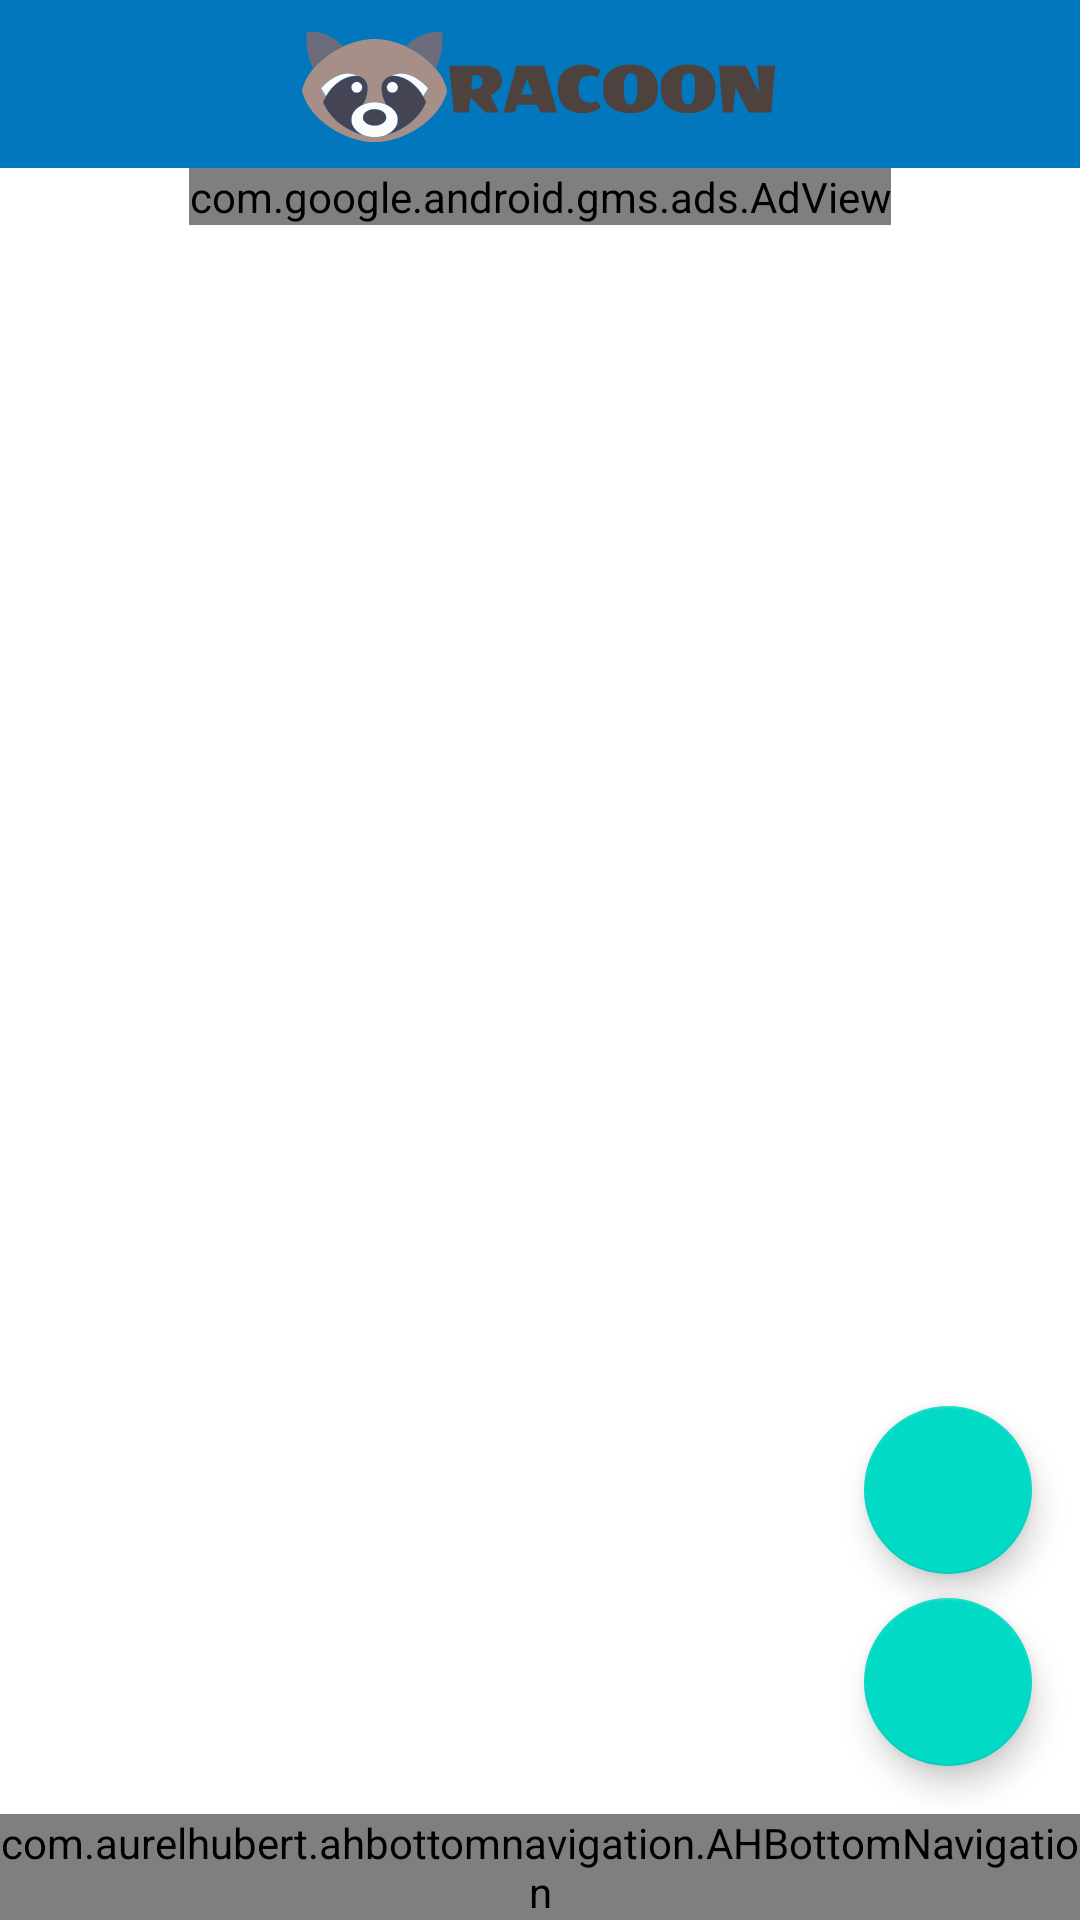

Reconstruct the res/layout file that produces this screen, plus the resources it refers to.
<!-- AndroidManifest.xml: application theme AppTheme -->
<!-- res/layout/activity_main.xml -->
<?xml version="1.0" encoding="utf-8"?>
<androidx.constraintlayout.widget.ConstraintLayout xmlns:android="http://schemas.android.com/apk/res/android"
    xmlns:app="http://schemas.android.com/apk/res-auto"
    xmlns:tools="http://schemas.android.com/tools"
    android:layout_width="match_parent"
    android:layout_height="match_parent"
    tools:context=".ui.base.MainActivity"
    android:id="@+id/main_root"
    android:background="@android:color/white">

    <RelativeLayout
        android:id="@+id/main_toolbar_layout"
        android:layout_width="match_parent"
        android:layout_height="?android:attr/actionBarSize"
        android:background="@color/colorPrimary">

        <ImageButton
            android:id="@+id/main_logout"
            android:layout_width="wrap_content"
            android:layout_height="wrap_content"
            app:srcCompat="@drawable/logout"
            android:layout_alignParentStart="true"
            android:background="?android:attr/selectableItemBackground"
            android:padding="16dp"/>

        <ImageView
            android:layout_width="wrap_content"
            android:layout_height="wrap_content"
            app:srcCompat="@drawable/toolbar_logo"/>

        <ImageButton
            android:id="@+id/main_settings"
            android:layout_width="wrap_content"
            android:layout_height="wrap_content"
            app:srcCompat="@drawable/settings"
            android:background="?android:attr/selectableItemBackground"
            android:padding="16dp"
            android:layout_alignParentEnd="true"/>

    </RelativeLayout>

    <com.google.android.gms.ads.AdView xmlns:ads="http://schemas.android.com/apk/res-auto"
        android:id="@+id/main_banner_ad"
        android:layout_width="wrap_content"
        android:layout_height="wrap_content"
        android:layout_alignParentBottom="true"
        android:layout_centerHorizontal="true"
        ads:adSize="BANNER"
        ads:adUnitId="ca-app-pub-3940256099942544/6300978111"
        ads:layout_constraintEnd_toEndOf="parent"
        ads:layout_constraintStart_toStartOf="parent"
        ads:layout_constraintTop_toBottomOf="@+id/main_toolbar_layout" />

    <FrameLayout
        android:id="@+id/main_fragment_container"
        android:layout_width="0dp"
        android:layout_height="0dp"
        app:layout_constraintBottom_toTopOf="@+id/main_bottom_nav_layout"
        app:layout_constraintEnd_toEndOf="parent"
        app:layout_constraintStart_toStartOf="parent"
        app:layout_constraintTop_toBottomOf="@+id/main_banner_ad" />

    <com.google.android.material.floatingactionbutton.FloatingActionButton
        android:id="@+id/main_secondary_fab"
        android:layout_width="wrap_content"
        android:layout_height="wrap_content"
        android:layout_marginBottom="8dp"
        android:layout_marginEnd="16dp"
        app:fabSize="normal"
        app:layout_constraintBottom_toTopOf="@+id/main_primary_fab"
        app:layout_constraintEnd_toEndOf="parent" />

    <com.google.android.material.floatingactionbutton.FloatingActionButton
        android:id="@+id/main_primary_fab"
        android:layout_width="wrap_content"
        android:layout_height="wrap_content"
        android:layout_marginBottom="16dp"
        android:layout_marginEnd="16dp"
        app:fabSize="normal"
        app:layout_constraintBottom_toTopOf="@+id/main_bottom_nav_layout"
        app:layout_constraintEnd_toEndOf="parent" />

    <RelativeLayout
        android:id="@+id/main_bottom_nav_layout"
        android:layout_width="match_parent"
        android:layout_height="wrap_content"
        app:layout_constraintBottom_toBottomOf="parent"
        app:layout_constraintEnd_toEndOf="parent"
        app:layout_constraintStart_toStartOf="parent">

        <com.aurelhubert.ahbottomnavigation.AHBottomNavigation
            android:id="@+id/main_bottom_navigation"
            android:layout_width="match_parent"
            app:elevation="4dp"
            android:layout_height="wrap_content" />

    </RelativeLayout>

</androidx.constraintlayout.widget.ConstraintLayout>
<!-- resources referenced by this layout -->
<resources>
  <color name="colorPrimary">#0277bd</color>
  <!-- drawable toolbar_logo: vector/xml drawable (drawable, 91804 chars, omitted) -->
  <style name="AppTheme" parent="Theme.MaterialComponents.Light.NoActionBar">
          
          <item name="colorPrimary">@color/colorPrimary</item>
          <item name="colorPrimaryDark">@color/colorPrimaryDark</item>
          <item name="colorAccent">@color/colorAccent</item>
          <item name="android:windowBackground">@color/colorBackground</item>
          <item name="android:buttonStyle">@style/ButtonStyle</item>
          <item name="textInputStyle">@style/TextInputLayoutStyle</item>
          <item name="android:editTextStyle">@style/EditTextStyle</item>
          <item name="android:textColorHint">@android:color/darker_gray</item>
          <item name="android:textColorSecondary">@android:color/white</item>
          <item name="android:homeAsUpIndicator">@drawable/back</item>
      </style>
  <color name="colorPrimaryDark">#004c8c</color>
  <color name="colorAccent">#725b53</color>
  <color name="colorBackground">#FAFAFA</color>
  <style name="ButtonStyle" parent="Widget.MaterialComponents.Button.UnelevatedButton">
          <item name="android:fontFamily">@font/inter_semibold</item>
          <item name="android:textSize">16sp</item>
      </style>
  <style name="TextInputLayoutStyle" parent="Widget.MaterialComponents.TextInputLayout.FilledBox">
          <item name="boxBackgroundColor">@null</item>
          <item name="boxStrokeWidth">0dp</item>
          <item name="boxStrokeWidthFocused">0dp</item>
      </style>
  <style name="EditTextStyle">
          <item name="android:background">@drawable/edittext_border</item>
          <item name="android:fontFamily">@font/inter_regular</item>
          <item name="android:textSize">14sp</item>
      </style>
  <!-- drawable back (drawable) -->
  <?xml version="1.0" encoding="UTF-8" standalone="no"?>
  <vector xmlns:android="http://schemas.android.com/apk/res/android"
      android:width="24dp"
      android:height="24dp"
      android:viewportWidth="24.0"
      android:viewportHeight="24.0">
      <path
          android:fillColor="#000"
          android:pathData="M20,11H7.83l5.59,-5.59L12,4l-8,8 8,8 1.41,-1.41L7.83,13H20v-2z" />
  </vector>
  <!-- drawable edittext_border (drawable) -->
  <?xml version="1.0" encoding="utf-8"?>
  <shape xmlns:android="http://schemas.android.com/apk/res/android"
      android:shape="rectangle">
  
      <solid android:color="@android:color/white" />
      <corners android:radius="4dp" />
      <stroke
          android:width="1dp"
          android:color="@color/edittext_border" />
  
  </shape>
</resources>
